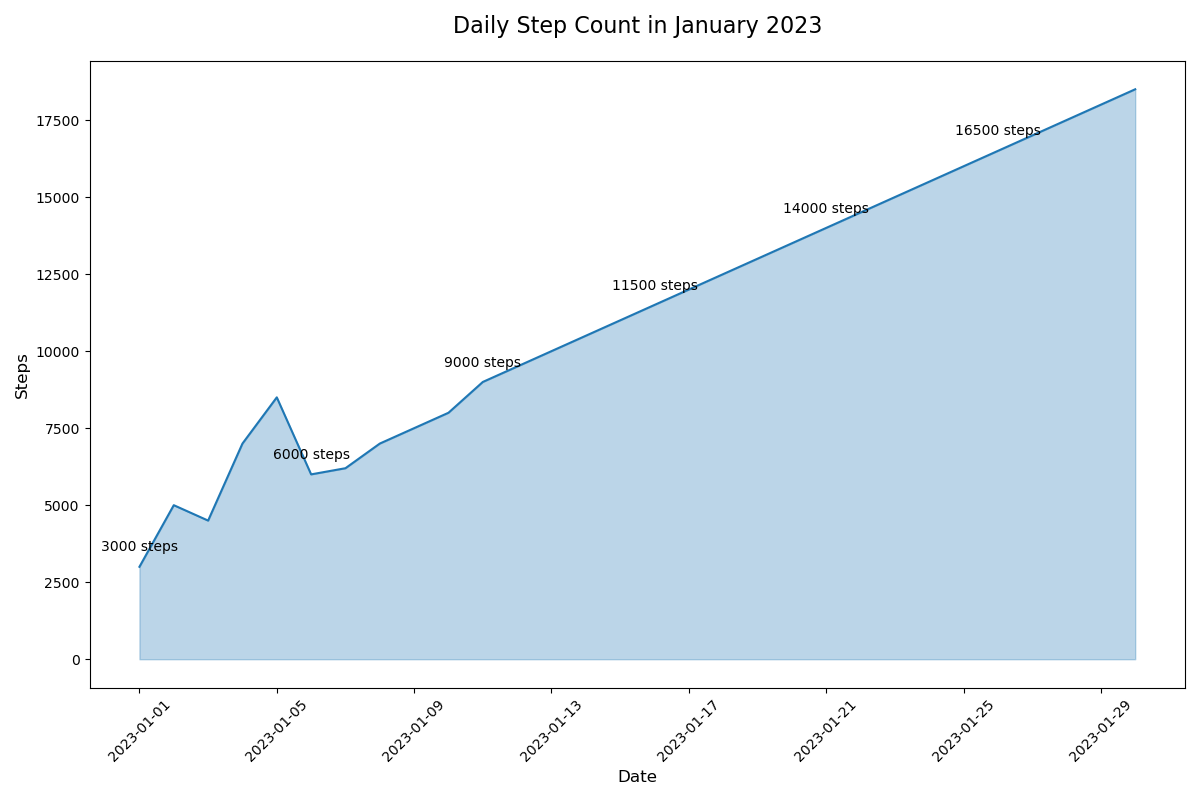

Source data for this figure (header and first rows):
Date, Steps
2023-01-01, 3000
2023-01-02, 5000
2023-01-03, 4500
2023-01-04, 7000
2023-01-05, 8500
2023-01-06, 6000
2023-01-07, 6200
2023-01-08, 7000
2023-01-09, 7500
2023-01-10, 8000
2023-01-11, 9000
2023-01-12, 9500
2023-01-13, 10000
2023-01-14, 10500
2023-01-15, 11000
2023-01-16, 11500
2023-01-17, 12000
2023-01-18, 12500
2023-01-19, 13000
2023-01-20, 13500
2023-01-21, 14000
2023-01-22, 14500
2023-01-23, 15000
2023-01-24, 15500
2023-01-25, 16000
2023-01-26, 16500
2023-01-27, 17000
2023-01-28, 17500
2023-01-29, 18000
2023-01-30, 18500
